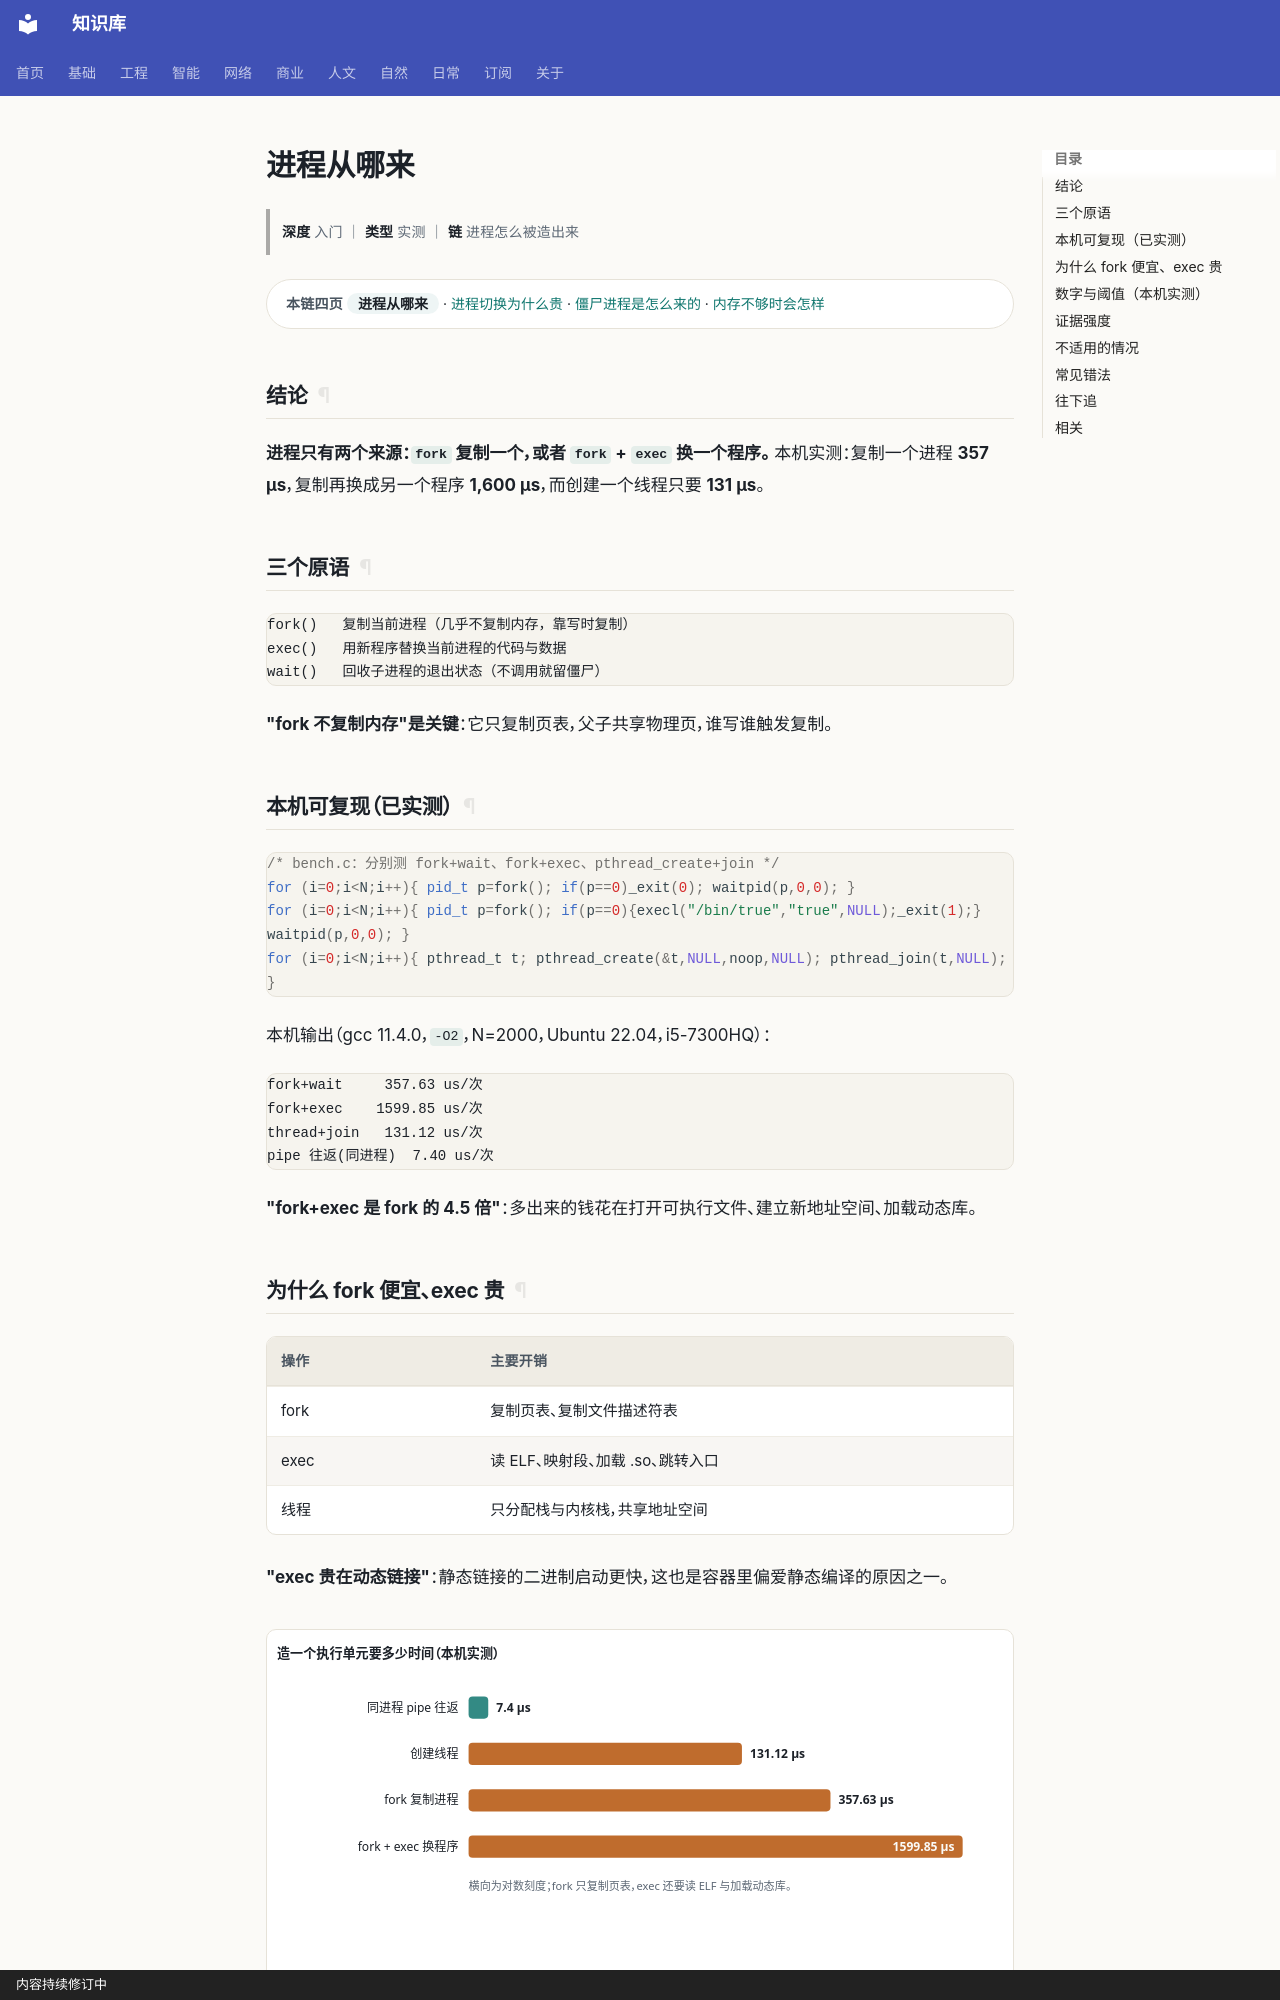

repository: gh503/kb · page: 工程/操作系统/进程从哪来/index.html · generator: mkdocs · copyright: 内容持续修订中

# 进程从哪来

> **深度** 入门 ｜ **类型** 实测 ｜ **链** 进程怎么被造出来

<div class="kb-chain" markdown>
<span class="kb-chain__label">本链四页</span> <span class="kb-chain__now">进程从哪来</span> · [进程切换为什么贵](进程切换为什么贵.md) · [僵尸进程是怎么来的](僵尸进程是怎么来的.md) · [内存不够时会怎样](内存不够时会怎样.md)
</div>


## 结论

**进程只有两个来源：`fork` 复制一个，或者 `fork` + `exec` 换一个程序。**
本机实测：复制一个进程 **357 µs**，复制再换成另一个程序 **1,600 µs**，而创建一个线程只要 **131 µs**。

## 三个原语

```text
fork()   复制当前进程（几乎不复制内存，靠写时复制）
exec()   用新程序替换当前进程的代码与数据
wait()   回收子进程的退出状态（不调用就留僵尸）
```

**"fork 不复制内存"是关键**：它只复制页表，父子共享物理页，谁写谁触发复制。

## 本机可复现（已实测）

```c
/* bench.c：分别测 fork+wait、fork+exec、pthread_create+join */
for (i=0;i<N;i++){ pid_t p=fork(); if(p==0)_exit(0); waitpid(p,0,0); }
for (i=0;i<N;i++){ pid_t p=fork(); if(p==0){execl("/bin/true","true",NULL);_exit(1);} waitpid(p,0,0); }
for (i=0;i<N;i++){ pthread_t t; pthread_create(&t,NULL,noop,NULL); pthread_join(t,NULL); }
```

本机输出（gcc 11.4.0，`-O2`，N=2000，Ubuntu 22.04，i5-7300HQ）：

```text
fork+wait     357.63 us/次
fork+exec    1599.85 us/次
thread+join   131.12 us/次
pipe 往返(同进程)  7.40 us/次
```

**"fork+exec 是 fork 的 4.5 倍"**：多出来的钱花在打开可执行文件、建立新地址空间、加载动态库。
